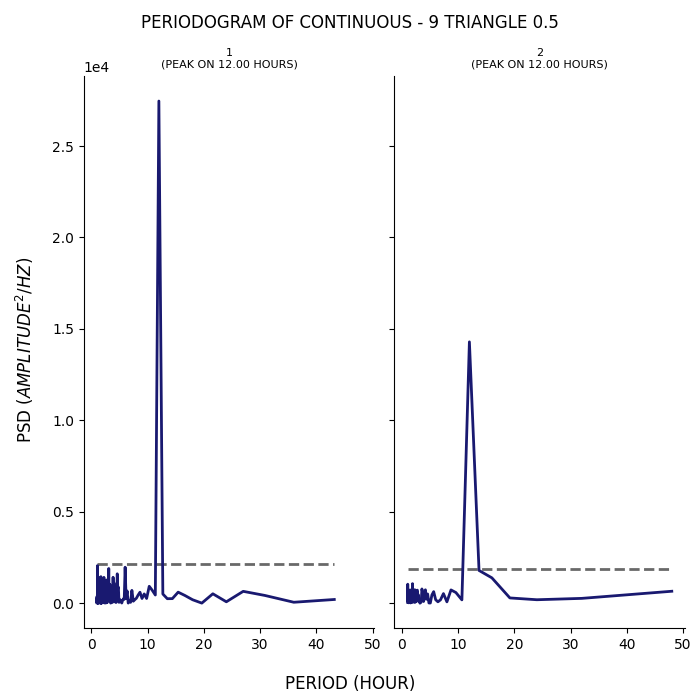

The table this chart was drawn from, first rows:
test, period, psd
1, 43.2, 202.1
1, 36.0, 50.77
1, 30.86, 422.7
1, 27.0, 647.6
1, 24.0, 76.26
1, 21.6, 513.3
1, 19.64, 3.719
1, 18.0, 188
1, 16.62, 423.4
1, 15.43, 602.5
1, 14.4, 249.6
1, 13.5, 245.5
1, 12.71, 501.6
1, 12.0, 27460
1, 11.37, 447.4
1, 10.8, 714.3
1, 10.29, 924.5
1, 9.818, 256.3
1, 9.391, 505.8
1, 9.0, 255.6
1, 8.64, 599.5
1, 8.308, 444
1, 8.0, 270
1, 7.714, 190.4
1, 7.448, 107.5
1, 7.2, 700.2
1, 6.968, 45.79
1, 6.75, 160.2
1, 6.545, 6.607
1, 6.353, 667.9
1, 6.171, 250.4
1, 6.0, 1967
1, 5.838, 211.4
1, 5.684, 239.2
1, 5.538, 147.4
1, 5.4, 9.696
1, 5.268, 159.4
1, 5.143, 74.33
1, 5.023, 201.7
1, 4.909, 45.85
1, 4.8, 870.2
1, 4.696, 789.9
1, 4.596, 1606
1, 4.5, 236.4
1, 4.408, 39.99
1, 4.32, 40.06
1, 4.235, 249
1, 4.154, 85.36
1, 4.075, 647.9
1, 4.0, 1120
1, 3.927, 132.2
1, 3.857, 1419
1, 3.789, 380.6
1, 3.724, 37.43
1, 3.661, 57.14
1, 3.6, 917.9
1, 3.541, 260.1
1, 3.484, 632.6
1, 3.429, 3.458
1, 3.375, 926.6
... 247 more rows
